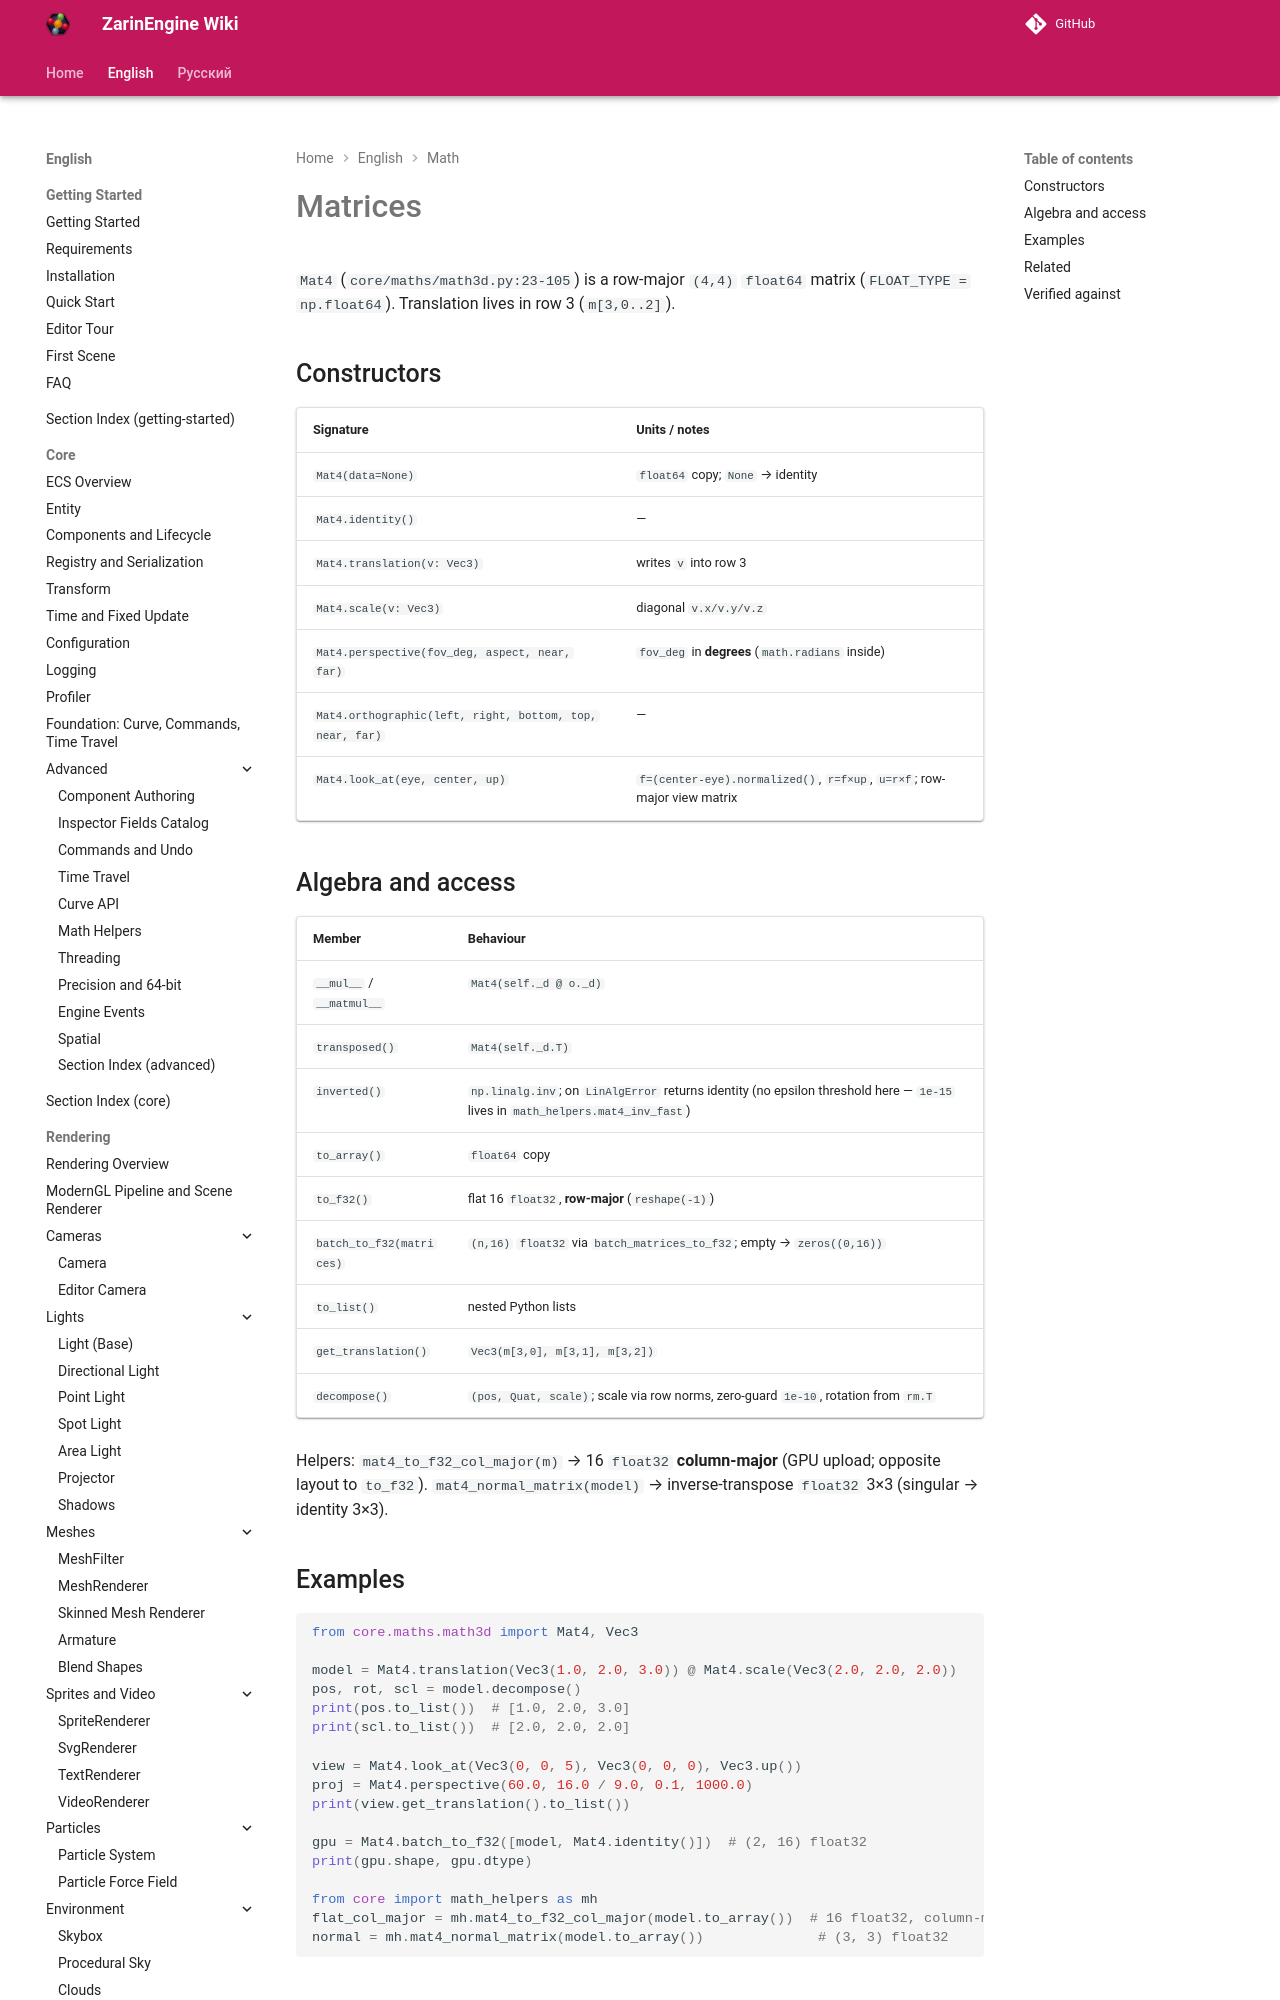

repository: EgorKonstrukt/ZarinEngineWiki · page: en/math/matrices/index.html · generator: mkdocs

# Matrices

`Mat4` (`core/maths/math3d.py:23-105`) is a row-major `(4,4)` `float64` matrix (`FLOAT_TYPE = np.float64`). Translation lives in row 3 (`m[3,0..2]`).

## Constructors

| Signature | Units / notes |
|---|---|
| `Mat4(data=None)` | `float64` copy; `None` → identity |
| `Mat4.identity()` | — |
| `Mat4.translation(v: Vec3)` | writes `v` into row 3 |
| `Mat4.scale(v: Vec3)` | diagonal `v.x/v.y/v.z` |
| `Mat4.perspective(fov_deg, aspect, near, far)` | `fov_deg` in **degrees** (`math.radians` inside) |
| `Mat4.orthographic(left, right, bottom,
